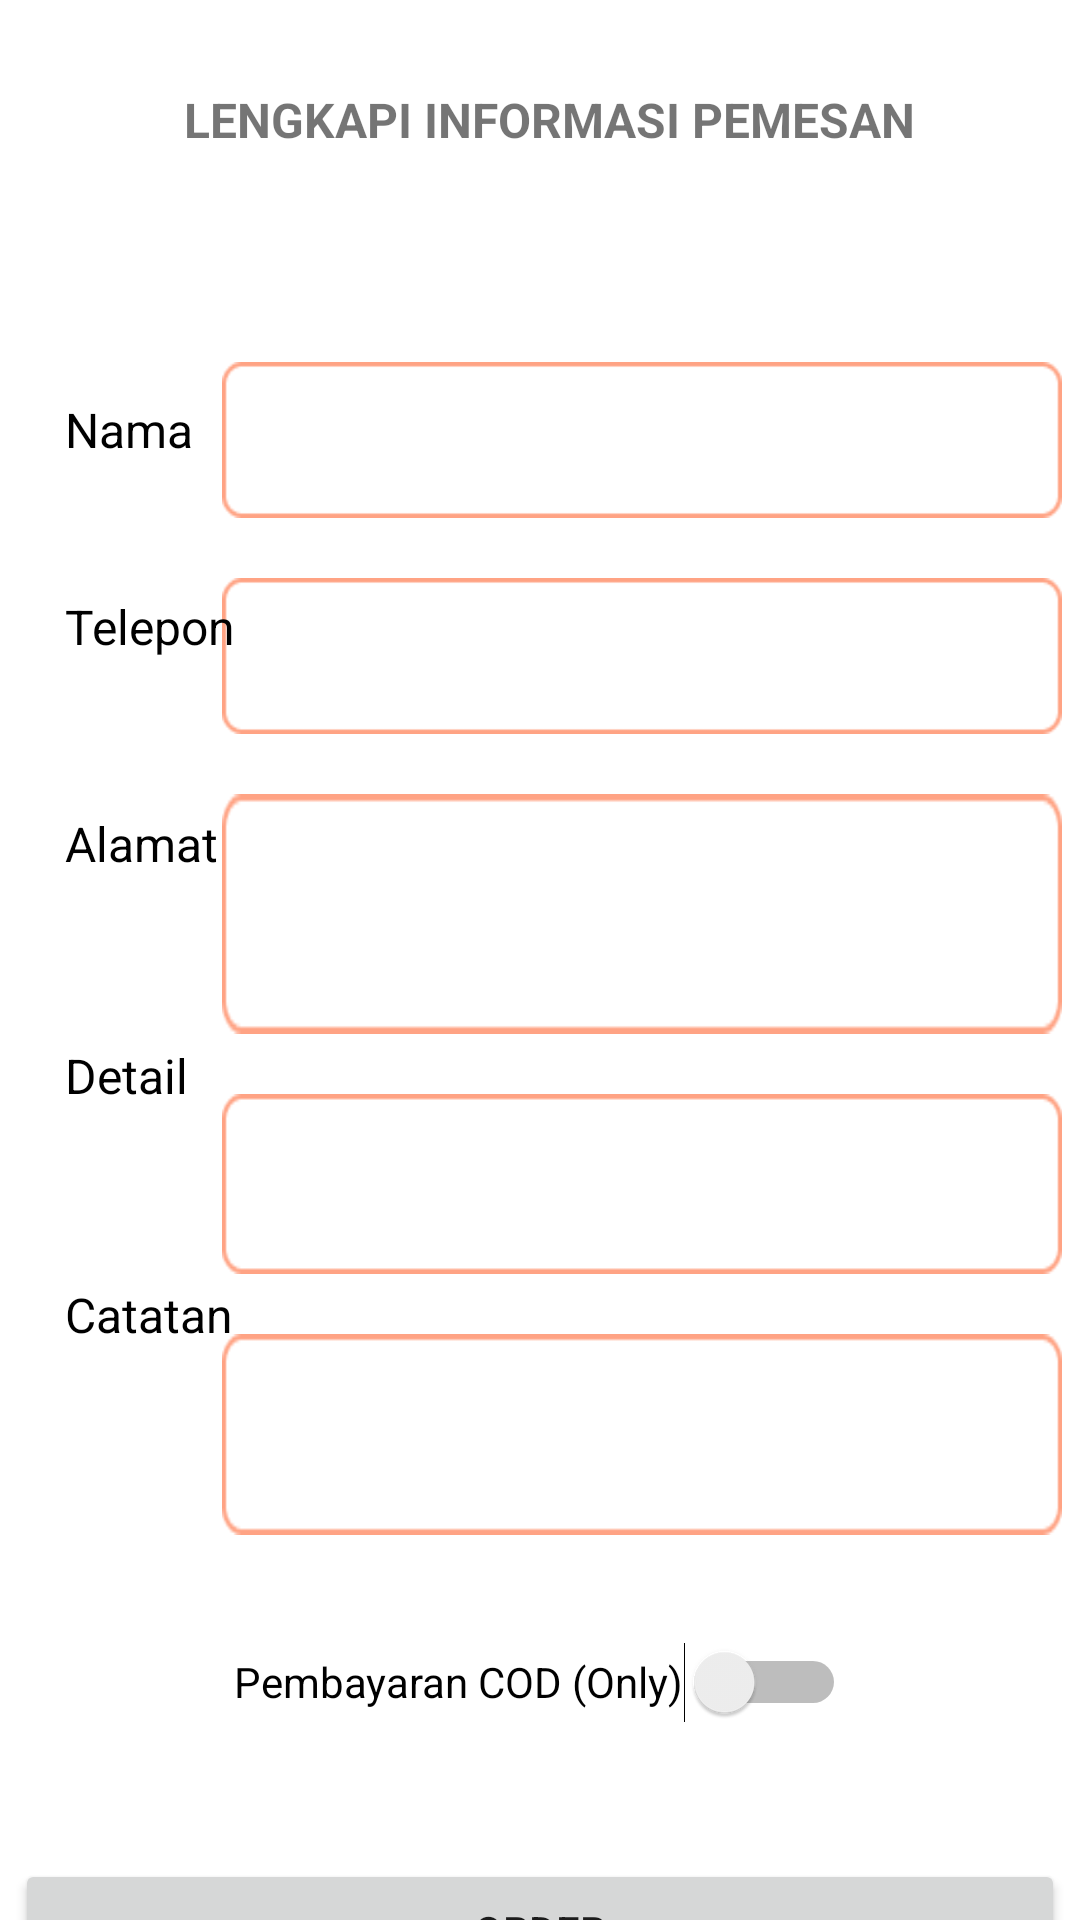

Write the Android layout XML for this screen, with the resource values it uses.
<!-- AndroidManifest.xml: application theme Theme.SUSHIGO -->
<!-- res/layout/activity_pemesan.xml -->
<?xml version="1.0" encoding="utf-8"?>
<androidx.constraintlayout.widget.ConstraintLayout xmlns:android="http://schemas.android.com/apk/res/android"
    xmlns:app="http://schemas.android.com/apk/res-auto"
    xmlns:tools="http://schemas.android.com/tools"
    android:layout_width="match_parent"
    android:layout_height="match_parent"
    tools:context=".PemesanActivity">

    <TextView
        android:id="@+id/textView2"
        android:layout_width="wrap_content"
        android:layout_height="wrap_content"
        android:text="LENGKAPI INFORMASI PEMESAN"
        android:textStyle="bold"
        android:textSize="16dp"
        android:layout_marginTop="-100dp"
        app:layout_constraintBottom_toBottomOf="parent"
        app:layout_constraintEnd_toEndOf="parent"
        app:layout_constraintHorizontal_bias="0.529"
        app:layout_constraintStart_toStartOf="parent"
        app:layout_constraintTop_toTopOf="parent"
        app:layout_constraintVertical_bias="0.179" />

    <EditText
        android:id="@+id/nm"
        android:layout_width="280dp"
        android:layout_height="52dp"
        android:layout_marginStart="100dp"
        android:layout_marginEnd="32dp"
        android:layout_marginTop="70dp"
        android:background="@drawable/koloms"
        android:ems="10"
        android:inputType="textPersonName"
        android:text="  "
        app:layout_constraintEnd_toEndOf="parent"
        app:layout_constraintStart_toStartOf="parent"
        tools:layout_editor_absoluteY="129dp"
        app:layout_constraintTop_toBottomOf="@+id/textView2"
        tools:ignore="MissingConstraints" />

    <EditText
        android:id="@+id/tlp"
        android:layout_width="280dp"
        android:layout_height="52dp"
        android:layout_marginStart="100dp"
        android:layout_marginEnd="32dp"
        android:layout_marginTop="20dp"
        android:background="@drawable/koloms"
        android:ems="10"
        android:inputType="textPersonName"
        android:text="  "
        app:layout_constraintEnd_toEndOf="parent"
        app:layout_constraintStart_toStartOf="parent"
        tools:layout_editor_absoluteY="129dp"
        app:layout_constraintTop_toBottomOf="@+id/nm"/>

    <EditText
        android:id="@+id/almt"
        android:layout_width="280dp"
        android:layout_height="80dp"
        android:layout_marginStart="100dp"
        android:layout_marginEnd="32dp"
        android:layout_marginTop="20dp"
        android:background="@drawable/koloms"
        android:ems="10"
        android:inputType="textPersonName"
        android:text="  "
        app:layout_constraintEnd_toEndOf="parent"
        app:layout_constraintStart_toStartOf="parent"
        tools:layout_editor_absoluteY="129dp"
        app:layout_constraintTop_toBottomOf="@+id/tlp"/>

    <EditText
        android:id="@+id/dtl"
        android:layout_width="280dp"
        android:layout_height="60dp"
        android:layout_marginStart="100dp"
        android:layout_marginEnd="32dp"
        android:layout_marginTop="20dp"
        android:background="@drawable/koloms"
        android:ems="10"
        android:inputType="textPersonName"
        android:text="  "
        app:layout_constraintEnd_toEndOf="parent"
        app:layout_constraintStart_toStartOf="parent"
        tools:layout_editor_absoluteY="129dp"
        app:layout_constraintTop_toBottomOf="@+id/almt"/>

    <EditText
        android:id="@+id/cat"
        android:layout_width="280dp"
        android:layout_height="67dp"
        android:layout_marginStart="100dp"
        android:layout_marginEnd="32dp"
        android:layout_marginTop="20dp"
        android:background="@drawable/koloms"
        android:ems="10"
        android:inputType="textPersonName"
        android:text="  "
        app:layout_constraintEnd_toEndOf="parent"
        app:layout_constraintStart_toStartOf="parent"
        tools:layout_editor_absoluteY="129dp"
        app:layout_constraintTop_toBottomOf="@+id/dtl"/>

    <Switch
        android:id="@+id/switch1"
        android:layout_width="wrap_content"
        android:layout_height="48dp"
        android:layout_marginStart="32dp"
        android:layout_marginEnd="32dp"
        android:layout_marginTop="25dp"
        android:text="Pembayaran COD (Only)"
        app:layout_constraintEnd_toEndOf="parent"
        app:layout_constraintStart_toStartOf="parent"
        tools:layout_editor_absoluteY="646dp"
        app:layout_constraintTop_toBottomOf="@+id/cat"
        tools:ignore="UseSwitchCompatOrMaterialXml" />

    <Button
        android:id="@+id/btnOrder"
        android:layout_width="350dp"
        android:layout_height="wrap_content"
        android:layout_marginTop="35dp"
        android:text="ORDER"
        tools:layout_editor_absoluteX="163dp"
        tools:ignore="MissingConstraints"
        app:layout_constraintEnd_toEndOf="parent"
        app:layout_constraintStart_toStartOf="parent"
        app:layout_constraintTop_toBottomOf="@+id/switch1"/>

    <TextView
        android:id="@+id/textView"
        android:layout_width="wrap_content"
        android:layout_height="wrap_content"
        android:text="Nama"
        android:textColor="@color/black"
        android:textSize="16dp"
        app:layout_constraintBottom_toBottomOf="parent"
        app:layout_constraintEnd_toEndOf="parent"
        app:layout_constraintHorizontal_bias="0.068"
        app:layout_constraintStart_toStartOf="parent"
        app:layout_constraintTop_toTopOf="parent"
        app:layout_constraintVertical_bias="0.214" />

    <TextView
        android:id="@+id/textView4"
        android:layout_width="wrap_content"
        android:layout_height="wrap_content"
        android:text="Telepon"
        android:textColor="@color/black"
        android:textSize="16dp"
        app:layout_constraintBottom_toBottomOf="parent"
        app:layout_constraintEnd_toEndOf="parent"
        app:layout_constraintHorizontal_bias="0.071"
        app:layout_constraintStart_toStartOf="parent"
        app:layout_constraintTop_toTopOf="parent"
        app:layout_constraintVertical_bias="0.32" />

    <TextView
        android:id="@+id/textView5"
        android:layout_width="wrap_content"
        android:layout_height="wrap_content"
        android:text="Alamat"
        android:textColor="@color/black"
        android:textSize="16dp"
        app:layout_constraintBottom_toBottomOf="parent"
        app:layout_constraintEnd_toEndOf="parent"
        app:layout_constraintHorizontal_bias="0.07"
        app:layout_constraintStart_toStartOf="parent"
        app:layout_constraintTop_toTopOf="parent"
        app:layout_constraintVertical_bias="0.437" />

    <TextView
        android:id="@+id/textView6"
        android:layout_width="wrap_content"
        android:layout_height="wrap_content"
        android:text="Detail"
        android:textColor="@color/black"
        android:textSize="16dp"
        app:layout_constraintBottom_toBottomOf="parent"
        app:layout_constraintEnd_toEndOf="parent"
        app:layout_constraintHorizontal_bias="0.068"
        app:layout_constraintStart_toStartOf="parent"
        app:layout_constraintTop_toTopOf="parent"
        app:layout_constraintVertical_bias="0.562" />

    <TextView
        android:id="@+id/textView7"
        android:layout_width="wrap_content"
        android:layout_height="wrap_content"
        android:text="Catatan"
        android:textColor="@color/black"
        android:textSize="16dp"
        app:layout_constraintBottom_toBottomOf="parent"
        app:layout_constraintEnd_toEndOf="parent"
        app:layout_constraintHorizontal_bias="0.071"
        app:layout_constraintStart_toStartOf="parent"
        app:layout_constraintTop_toTopOf="parent"
        app:layout_constraintVertical_bias="0.691" />

</androidx.constraintlayout.widget.ConstraintLayout>
<!-- resources referenced by this layout -->
<resources>
  <color name="black">#FF000000</color>
  <!-- drawable koloms: png bitmap (drawable, 740 bytes) -->
  <style name="Theme.SUSHIGO" parent="Theme.MaterialComponents.DayNight.NoActionBar">
          
          <item name="colorPrimary">@color/primary</item>
          <item name="colorPrimaryVariant">@color/blue</item>
          <item name="colorOnPrimary">@color/white</item>
          
          <item name="colorSecondary">@color/Freesia</item>
          <item name="colorSecondaryVariant">@color/grey</item>
          <item name="colorOnSecondary">@color/black</item>
          
          <item name="android:statusBarColor">@color/blue</item>
          
      </style>
  <color name="primary">#FFA384</color>
  <color name="blue">#74BDCB</color>
  <color name="white">#FFFFFFFF</color>
  <color name="Freesia">#EFE7BC</color>
  <color name="grey">#686868</color>
</resources>
